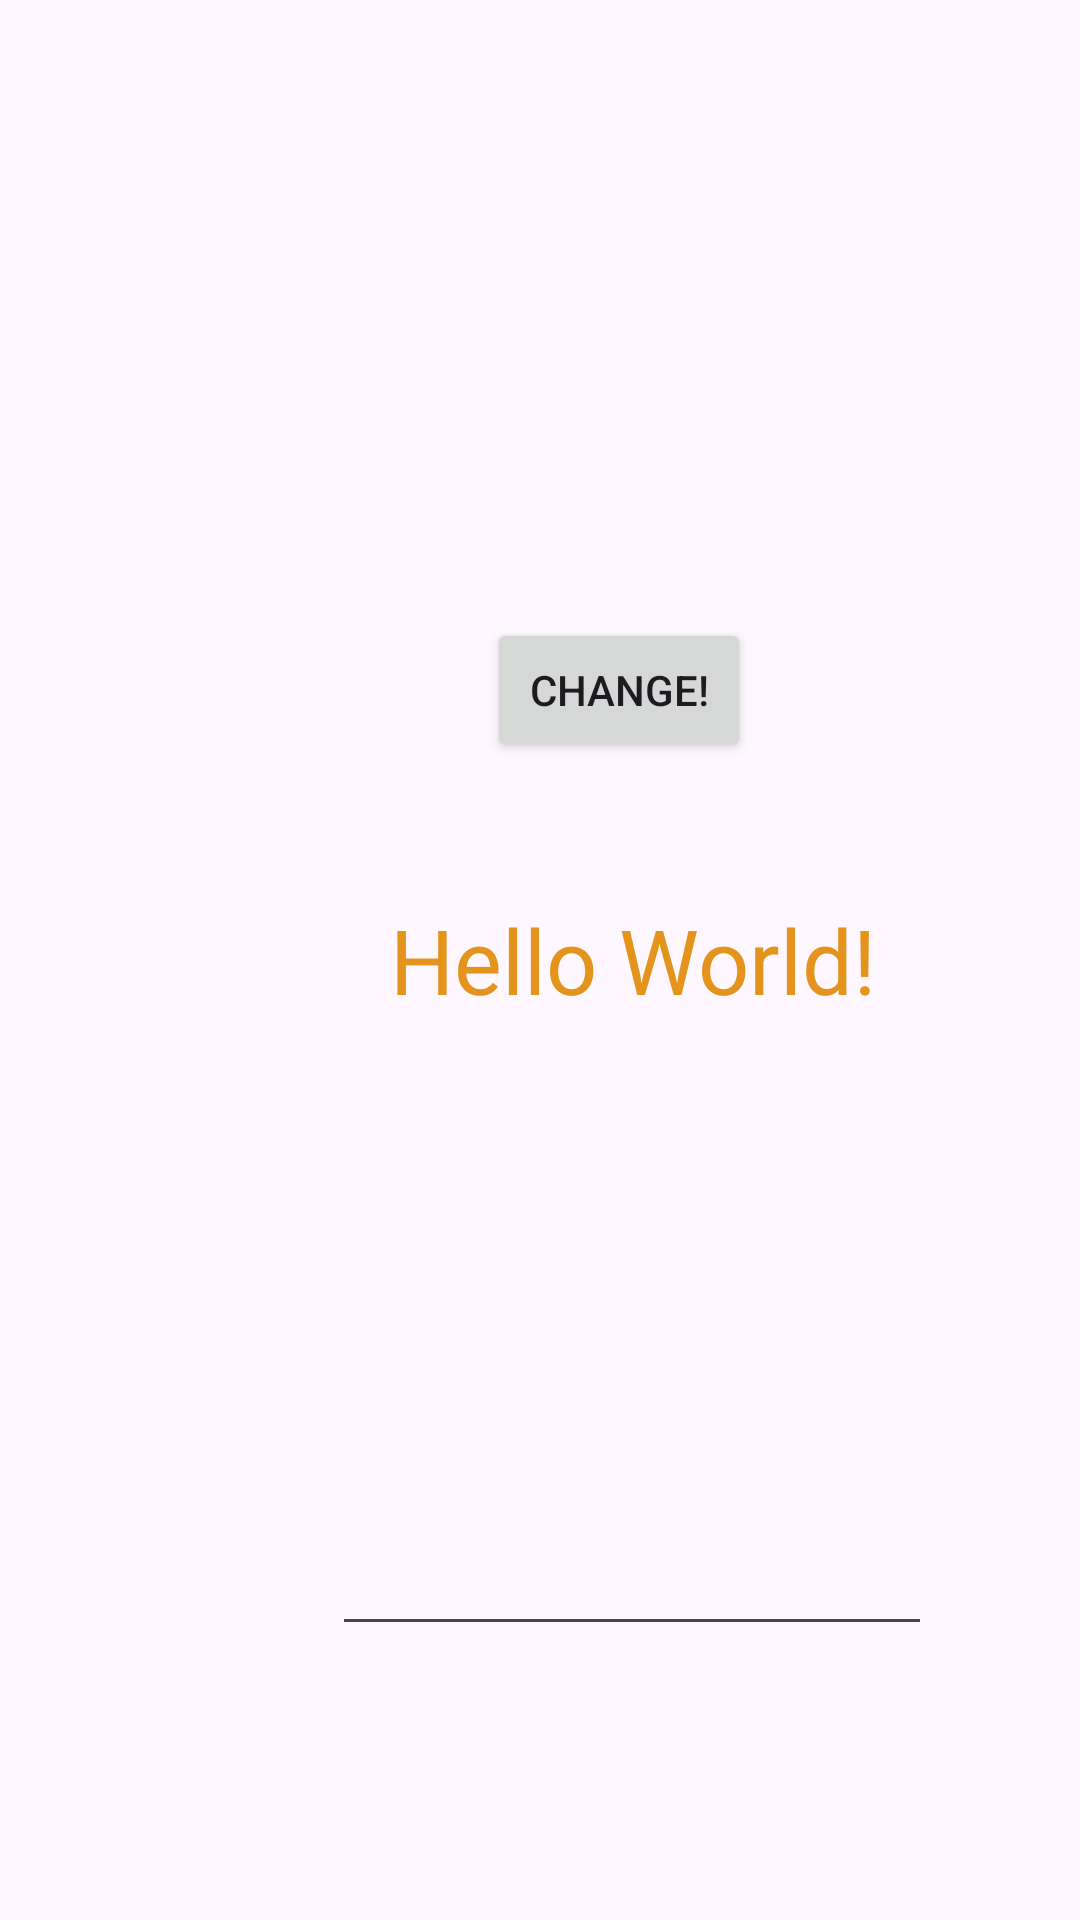

Write the Android layout XML for this screen, with the resource values it uses.
<!-- AndroidManifest.xml: application theme Theme.MarvelAcademy23_08_30 -->
<!-- res/layout/activity_main.xml -->
<?xml version="1.0" encoding="utf-8"?>
<LinearLayout
    xmlns:android="http://schemas.android.com/apk/res/android"
    xmlns:app="http://schemas.android.com/apk/res-auto"
    xmlns:tools="http://schemas.android.com/tools"
    android:layout_width="match_parent"
    android:layout_height="match_parent"
    tools:context=".MainActivity">

    <TextView
        android:id="@+id/tv"
        android:layout_width="wrap_content"
        android:layout_height="wrap_content"
        android:text="Hello World!"
        android:layout_gravity="center"
        android:layout_marginLeft="130dp"
        android:textSize="30dp"
        android:textColor="#E4941C"
       />

    <Button
        android:id="@+id/btn"
        android:layout_width="wrap_content"
        android:layout_height="wrap_content"
        android:layout_marginStart="-130dp"
        android:layout_marginBottom="90dp"
        android:layout_gravity="center"
        android:text="Change!"/>


    <EditText
        android:id="@+id/et"
        android:textSize="30dp"
        android:layout_width="200dp"
        android:layout_height="wrap_content"
        android:layout_gravity="center"
        android:layout_marginTop="200dp"
        android:layout_marginLeft="-140dp"
        />


</LinearLayout>
<!-- resources referenced by this layout -->
<resources>
  <style name="Theme.MarvelAcademy23_08_30" parent="Base.Theme.MarvelAcademy23_08_30" />
  <style name="Base.Theme.MarvelAcademy23_08_30" parent="Theme.Material3.DayNight.NoActionBar">
          
          
      </style>
</resources>
